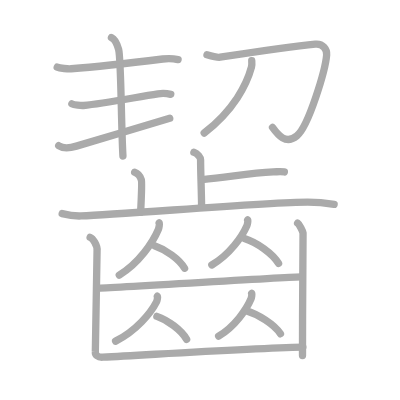
t = 0.00 s
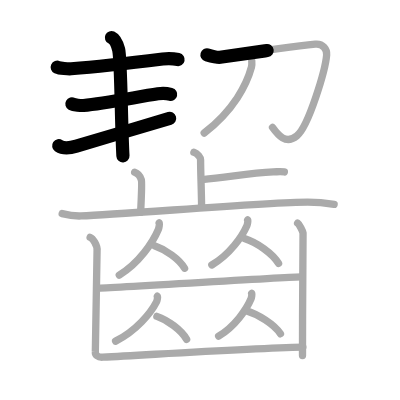
t = 4.25 s
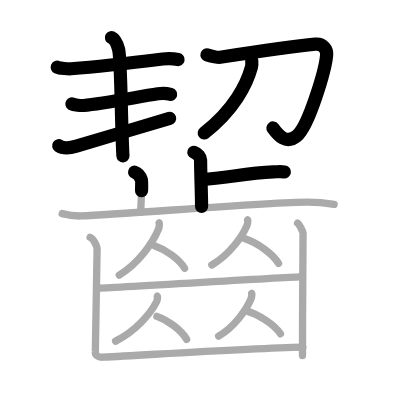
t = 8.50 s
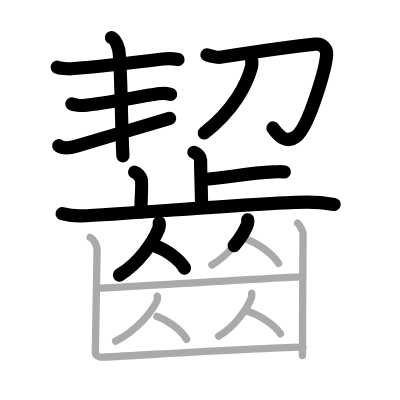
t = 12.50 s
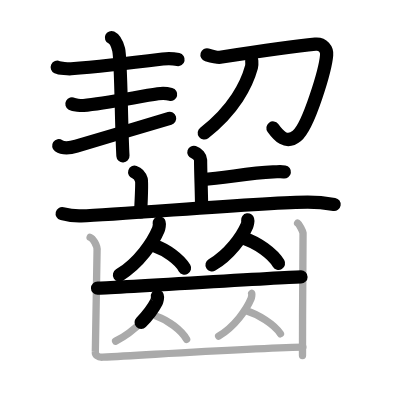
t = 15.50 s
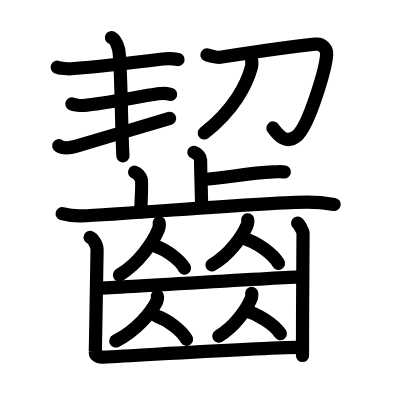
t = 21.00 s

The animated SVG that drew these frames (rendered in a browser with its animation timeline set to each time). Animation: 21 SMIL elements (animate=21); one cycle of 21.00 s.

<?xml version="1.0" standalone="no"?>
<!DOCTYPE svg PUBLIC "-//W3C//DTD SVG 1.1//EN"   "http://www.w3.org/Graphics/SVG/1.1/DTD/svg11.dtd">
<svg width="400px" height="400px"  version="1.1" xmlns="http://www.w3.org/2000/svg">
  <defs>
    <marker id="Triangle" viewBox="0 0 10 10" refX="0" refY="5" markerUnits="strokeWidth" markerWidth="3" style="stroke-opacity:0%;fill:#aaaaaa;" markerHeight="2" orient="auto">
      <path d="M 0 0 L 10 5 L 0 10 z" />
    </marker>
    
    <marker id="Arrow" viewBox="0 0 10 10" refX="5" refY="5" markerUnits="strokeWidth" markerWidth="1.8" style="stroke-opacity:0%;fill:#770000;" markerHeight="2" orient="auto">
      <path d="M 0 4 L 6 4 L 4 1 L 10 5 L 4 9 L 6 6 L 0 6 z" />
        <circle cx="5" cy="5" r="5" />
      </marker>
    
    <marker id="TriangleRed" viewBox="0 0 10 10" refX="0" refY="5" markerUnits="strokeWidth" markerWidth="3" style="stroke-opacity:0%;fill:#CC0000;" markerHeight="2" orient="auto">
      <path d="M 0 0 L 10 5 L 0 10 z" />
    </marker>
    
    <marker id="ArrowRed" viewBox="0 0 10 10" refX="5" refY="5" markerUnits="strokeWidth" markerWidth="1.8" style="stroke-opacity:0%;fill:#CC0000;" markerHeight="2" orient="auto">
      <path d="M 0 4 L 6 4 L 4 1 L 10 5 L 4 9 L 6 6 L 0 6 z" />
        <circle cx="5" cy="5" r="5" />
      </marker>
    
  </defs>
  
  <path style="fill:#ffffff; fill-opacity:100%; fill-rule:evenodd; stroke-width:0;" d="M 0 0 L 400px 0 L 400px 400px L 0 400px L 0 0" />

  <g transform="scale(3.6697247706422 3.6697247706422)">
<path style="fill:none; fill-opacity:0%; fill-rule:evenodd; stroke:#aaaaaa; stroke-opacity:100%; stroke-width: 1.5pt; stroke-linejoin:round; stroke-linecap:round;" d="M15.59 18.31c0.71 0.33 3.07 0.48 3.8 0.43C25.99 18.25 37 17 44.34 16.08c0.89-0.11 2.86-0.13 4.19 0.15"></path>
<path style="fill:none; fill-opacity:0%; fill-rule:evenodd; stroke:#aaaaaa; stroke-opacity:100%; stroke-width: 1.5pt; stroke-linejoin:round; stroke-linecap:round;" d="M19.59 28.31c0.59 0.33 2.56 0.48 3.17 0.43c5.49-0.49 14.24-2.24 20.28-3.17c0.74-0.11 2.38-0.13 3.49 0.15"></path>
<path style="fill:none; fill-opacity:0%; fill-rule:evenodd; stroke:#aaaaaa; stroke-opacity:100%; stroke-width: 1.5pt; stroke-linejoin:round; stroke-linecap:round;" d="M16 39.7c0.8 0.55 2.41 0.84 4.82 0.12c6.69-2 18.74-5.57 25.43-7.57"></path>
<path style="fill:none; fill-opacity:0%; fill-rule:evenodd; stroke:#aaaaaa; stroke-opacity:100%; stroke-width: 1.5pt; stroke-linejoin:round; stroke-linecap:round;" d="M30.37 10.25c1.09 0.5 1.69 2.26 1.96 3.25C33 16 33 33.5 33.5 42.5"></path>
<path style="fill:none; fill-opacity:0%; fill-rule:evenodd; stroke:#aaaaaa; stroke-opacity:100%; stroke-width: 1.5pt; stroke-linejoin:round; stroke-linecap:round;" d="M56.4 14.93c1.1 0.32 2.86 0.78 3.57 0.67c5.86-0.88 22.72-3.23 25.96-3.56c2.11-0.21 3.2 1.45 3.08 2.94c-0.31 3.91-4.85 19.39-8.12 22.05c-3.05 2.48-5.15-0.28-6.63-2.32"></path>
<path style="fill:none; fill-opacity:0%; fill-rule:evenodd; stroke:#aaaaaa; stroke-opacity:100%; stroke-width: 1.5pt; stroke-linejoin:round; stroke-linecap:round;" d="M68.6 16.56c0.03 0.43 0.1 1.11-0.07 1.72C67.25 23 63.75 30 55.64 36.25"></path>
<path style="fill:none; fill-opacity:0%; fill-rule:evenodd; stroke:#aaaaaa; stroke-opacity:100%; stroke-width: 1.5pt; stroke-linejoin:round; stroke-linecap:round;" d="M52.83 41.5c1.01 0.32 1.83 1.41 1.83 2.06c0 3.32 0.27 9.51 0.27 12.68"></path>
<path style="fill:none; fill-opacity:0%; fill-rule:evenodd; stroke:#aaaaaa; stroke-opacity:100%; stroke-width: 1.5pt; stroke-linejoin:round; stroke-linecap:round;" d="M55.15 48.93c6.63-0.47 12.33-1.77 19.3-2.08c1.62-0.07 2.03-0.16 3.04 0"></path>
<path style="fill:none; fill-opacity:0%; fill-rule:evenodd; stroke:#aaaaaa; stroke-opacity:100%; stroke-width: 1.5pt; stroke-linejoin:round; stroke-linecap:round;" d="M36.69 46.93c1.01 0.32 1.62 1.42 1.83 2.06c0.2 0.63 0 4.9-0.2 8.86"></path>
<path style="fill:none; fill-opacity:0%; fill-rule:evenodd; stroke:#aaaaaa; stroke-opacity:100%; stroke-width: 1.5pt; stroke-linejoin:round; stroke-linecap:round;" d="M16.94 58.21c0.81 0.21 2.99 0.71 5.16 0.63c11.7-0.42 50.67-3.77 61.76-3.77c2.18 0 5.95 0.42 7.19 0.63"></path>
<path style="fill:none; fill-opacity:0%; fill-rule:evenodd; stroke:#aaaaaa; stroke-opacity:100%; stroke-width: 1.5pt; stroke-linejoin:round; stroke-linecap:round;" d="M43.38 60.73c0.17 0.14-0.09 1.47-0.22 1.79C41.7 66 37.9 71.7 32.5 74.97"></path>
<path style="fill:none; fill-opacity:0%; fill-rule:evenodd; stroke:#aaaaaa; stroke-opacity:100%; stroke-width: 1.5pt; stroke-linejoin:round; stroke-linecap:round;" d="M42.25 67.04c2.91 0.98 6.64 3.59 8.05 6.06"></path>
<path style="fill:none; fill-opacity:0%; fill-rule:evenodd; stroke:#aaaaaa; stroke-opacity:100%; stroke-width: 1.5pt; stroke-linejoin:round; stroke-linecap:round;" d="M67.49 59.92c0.16 0.12-0.08 1.27-0.2 1.55c-1.31 3-4.72 7.92-9.57 10.74"></path>
<path style="fill:none; fill-opacity:0%; fill-rule:evenodd; stroke:#aaaaaa; stroke-opacity:100%; stroke-width: 1.5pt; stroke-linejoin:round; stroke-linecap:round;" d="M66.61 64.98c3.37 1.1 7.67 4.03 9.3 6.81"></path>
<path style="fill:none; fill-opacity:0%; fill-rule:evenodd; stroke:#aaaaaa; stroke-opacity:100%; stroke-width: 1.5pt; stroke-linejoin:round; stroke-linecap:round;" d="M26.58 78.53c3.29 0 52.39-3.06 55.45-3.06"></path>
<path style="fill:none; fill-opacity:0%; fill-rule:evenodd; stroke:#aaaaaa; stroke-opacity:100%; stroke-width: 1.5pt; stroke-linejoin:round; stroke-linecap:round;" d="M42.88 80.71c0.18 0.12-0.09 1.27-0.23 1.54c-1.53 2.99-5.5 7.88-11.15 10.7"></path>
<path style="fill:none; fill-opacity:0%; fill-rule:evenodd; stroke:#aaaaaa; stroke-opacity:100%; stroke-width: 1.5pt; stroke-linejoin:round; stroke-linecap:round;" d="M42.75 86.21c2.94 1.01 6.69 3.71 8.11 6.27"></path>
<path style="fill:none; fill-opacity:0%; fill-rule:evenodd; stroke:#aaaaaa; stroke-opacity:100%; stroke-width: 1.5pt; stroke-linejoin:round; stroke-linecap:round;" d="M68.59 79.95c0.14 0.12-0.07 1.21-0.18 1.47c-1.21 2.84-4.35 7.5-8.83 10.18"></path>
<path style="fill:none; fill-opacity:0%; fill-rule:evenodd; stroke:#aaaaaa; stroke-opacity:100%; stroke-width: 1.5pt; stroke-linejoin:round; stroke-linecap:round;" d="M66.91 84.6c3.44 1.03 7.84 3.76 9.51 6.35"></path>
<path style="fill:none; fill-opacity:0%; fill-rule:evenodd; stroke:#aaaaaa; stroke-opacity:100%; stroke-width: 1.5pt; stroke-linejoin:round; stroke-linecap:round;" d="M24.56 64.67c0.71 0.28 2.06 2.18 1.89 3.69c-0.06 0.57-0.4 26.6-0.47 27.47c-0.07 0.87 0.61 1.59 2.02 1.51c15.31-0.81 40.18-2.44 54.53-2.75"></path>
<path style="fill:none; fill-opacity:0%; fill-rule:evenodd; stroke:#aaaaaa; stroke-opacity:100%; stroke-width: 1.5pt; stroke-linejoin:round; stroke-linecap:round;" d="M81.1 60.82c0.45 0.28 1.39 2.12 1.48 2.69c0.09 0.57-0.19 20.16-0.15 33.37"></path>

<path style="fill:none; fill-opacity:0%; fill-rule:evenodd; stroke:#000000; stroke-opacity:100%; stroke-width: 2.7pt; stroke-linejoin:round; stroke-linecap:round;" d="M15.59 18.31c0.71 0.33 3.07 0.48 3.8 0.43C25.99 18.25 37 17 44.34 16.08c0.89-0.11 2.86-0.13 4.19 0.15" pathLength="100" stroke-dashoffset="100" stroke-dasharray="100 105"><animate id="dashAnim1" attributeName="stroke-dashoffset" from="100" to="0" dur="1s" calcMode="linear" fill="freeze"/></path>
<path style="fill:none; fill-opacity:0%; fill-rule:evenodd; stroke:#000000; stroke-opacity:100%; stroke-width: 2.7pt; stroke-linejoin:round; stroke-linecap:round;" d="M19.59 28.31c0.59 0.33 2.56 0.48 3.17 0.43c5.49-0.49 14.24-2.24 20.28-3.17c0.74-0.11 2.38-0.13 3.49 0.15" pathLength="100" stroke-dashoffset="100" stroke-dasharray="100 105"><animate id="dashAnim2" attributeName="stroke-dashoffset" from="100" to="0" dur="1s" calcMode="linear" begin="dashAnim1.end" fill="freeze"/></path>
<path style="fill:none; fill-opacity:0%; fill-rule:evenodd; stroke:#000000; stroke-opacity:100%; stroke-width: 2.7pt; stroke-linejoin:round; stroke-linecap:round;" d="M16 39.7c0.8 0.55 2.41 0.84 4.82 0.12c6.69-2 18.74-5.57 25.43-7.57" pathLength="100" stroke-dashoffset="100" stroke-dasharray="100 105"><animate id="dashAnim3" attributeName="stroke-dashoffset" from="100" to="0" dur="1s" calcMode="linear" begin="dashAnim2.end" fill="freeze"/></path>
<path style="fill:none; fill-opacity:0%; fill-rule:evenodd; stroke:#000000; stroke-opacity:100%; stroke-width: 2.7pt; stroke-linejoin:round; stroke-linecap:round;" d="M30.37 10.25c1.09 0.5 1.69 2.26 1.96 3.25C33 16 33 33.5 33.5 42.5" pathLength="100" stroke-dashoffset="100" stroke-dasharray="100 105"><animate id="dashAnim4" attributeName="stroke-dashoffset" from="100" to="0" dur="1s" calcMode="linear" begin="dashAnim3.end" fill="freeze"/></path>
<path style="fill:none; fill-opacity:0%; fill-rule:evenodd; stroke:#000000; stroke-opacity:100%; stroke-width: 2.7pt; stroke-linejoin:round; stroke-linecap:round;" d="M56.4 14.93c1.1 0.32 2.86 0.78 3.57 0.67c5.86-0.88 22.72-3.23 25.96-3.56c2.11-0.21 3.2 1.45 3.08 2.94c-0.31 3.91-4.85 19.39-8.12 22.05c-3.05 2.48-5.15-0.28-6.63-2.32" pathLength="100" stroke-dashoffset="100" stroke-dasharray="100 105"><animate id="dashAnim5" attributeName="stroke-dashoffset" from="100" to="0" dur="1s" calcMode="linear" begin="dashAnim4.end" fill="freeze"/></path>
<path style="fill:none; fill-opacity:0%; fill-rule:evenodd; stroke:#000000; stroke-opacity:100%; stroke-width: 2.7pt; stroke-linejoin:round; stroke-linecap:round;" d="M68.6 16.56c0.03 0.43 0.1 1.11-0.07 1.72C67.25 23 63.75 30 55.64 36.25" pathLength="100" stroke-dashoffset="100" stroke-dasharray="100 105"><animate id="dashAnim6" attributeName="stroke-dashoffset" from="100" to="0" dur="1s" calcMode="linear" begin="dashAnim5.end" fill="freeze"/></path>
<path style="fill:none; fill-opacity:0%; fill-rule:evenodd; stroke:#000000; stroke-opacity:100%; stroke-width: 2.7pt; stroke-linejoin:round; stroke-linecap:round;" d="M52.83 41.5c1.01 0.32 1.83 1.41 1.83 2.06c0 3.32 0.27 9.51 0.27 12.68" pathLength="100" stroke-dashoffset="100" stroke-dasharray="100 105"><animate id="dashAnim7" attributeName="stroke-dashoffset" from="100" to="0" dur="1s" calcMode="linear" begin="dashAnim6.end" fill="freeze"/></path>
<path style="fill:none; fill-opacity:0%; fill-rule:evenodd; stroke:#000000; stroke-opacity:100%; stroke-width: 2.7pt; stroke-linejoin:round; stroke-linecap:round;" d="M55.15 48.93c6.63-0.47 12.33-1.77 19.3-2.08c1.62-0.07 2.03-0.16 3.04 0" pathLength="100" stroke-dashoffset="100" stroke-dasharray="100 105"><animate id="dashAnim8" attributeName="stroke-dashoffset" from="100" to="0" dur="1s" calcMode="linear" begin="dashAnim7.end" fill="freeze"/></path>
<path style="fill:none; fill-opacity:0%; fill-rule:evenodd; stroke:#000000; stroke-opacity:100%; stroke-width: 2.7pt; stroke-linejoin:round; stroke-linecap:round;" d="M36.69 46.93c1.01 0.32 1.62 1.42 1.83 2.06c0.2 0.63 0 4.9-0.2 8.86" pathLength="100" stroke-dashoffset="100" stroke-dasharray="100 105"><animate id="dashAnim9" attributeName="stroke-dashoffset" from="100" to="0" dur="1s" calcMode="linear" begin="dashAnim8.end" fill="freeze"/></path>
<path style="fill:none; fill-opacity:0%; fill-rule:evenodd; stroke:#000000; stroke-opacity:100%; stroke-width: 2.7pt; stroke-linejoin:round; stroke-linecap:round;" d="M16.94 58.21c0.81 0.21 2.99 0.71 5.16 0.63c11.7-0.42 50.67-3.77 61.76-3.77c2.18 0 5.95 0.42 7.19 0.63" pathLength="100" stroke-dashoffset="100" stroke-dasharray="100 105"><animate id="dashAnim10" attributeName="stroke-dashoffset" from="100" to="0" dur="1s" calcMode="linear" begin="dashAnim9.end" fill="freeze"/></path>
<path style="fill:none; fill-opacity:0%; fill-rule:evenodd; stroke:#000000; stroke-opacity:100%; stroke-width: 2.7pt; stroke-linejoin:round; stroke-linecap:round;" d="M43.38 60.73c0.17 0.14-0.09 1.47-0.22 1.79C41.7 66 37.9 71.7 32.5 74.97" pathLength="100" stroke-dashoffset="100" stroke-dasharray="100 105"><animate id="dashAnim11" attributeName="stroke-dashoffset" from="100" to="0" dur="1s" calcMode="linear" begin="dashAnim10.end" fill="freeze"/></path>
<path style="fill:none; fill-opacity:0%; fill-rule:evenodd; stroke:#000000; stroke-opacity:100%; stroke-width: 2.7pt; stroke-linejoin:round; stroke-linecap:round;" d="M42.25 67.04c2.91 0.98 6.64 3.59 8.05 6.06" pathLength="100" stroke-dashoffset="100" stroke-dasharray="100 105"><animate id="dashAnim12" attributeName="stroke-dashoffset" from="100" to="0" dur="1s" calcMode="linear" begin="dashAnim11.end" fill="freeze"/></path>
<path style="fill:none; fill-opacity:0%; fill-rule:evenodd; stroke:#000000; stroke-opacity:100%; stroke-width: 2.7pt; stroke-linejoin:round; stroke-linecap:round;" d="M67.49 59.92c0.16 0.12-0.08 1.27-0.2 1.55c-1.31 3-4.72 7.92-9.57 10.74" pathLength="100" stroke-dashoffset="100" stroke-dasharray="100 105"><animate id="dashAnim13" attributeName="stroke-dashoffset" from="100" to="0" dur="1s" calcMode="linear" begin="dashAnim12.end" fill="freeze"/></path>
<path style="fill:none; fill-opacity:0%; fill-rule:evenodd; stroke:#000000; stroke-opacity:100%; stroke-width: 2.7pt; stroke-linejoin:round; stroke-linecap:round;" d="M66.61 64.98c3.37 1.1 7.67 4.03 9.3 6.81" pathLength="100" stroke-dashoffset="100" stroke-dasharray="100 105"><animate id="dashAnim14" attributeName="stroke-dashoffset" from="100" to="0" dur="1s" calcMode="linear" begin="dashAnim13.end" fill="freeze"/></path>
<path style="fill:none; fill-opacity:0%; fill-rule:evenodd; stroke:#000000; stroke-opacity:100%; stroke-width: 2.7pt; stroke-linejoin:round; stroke-linecap:round;" d="M26.58 78.53c3.29 0 52.39-3.06 55.45-3.06" pathLength="100" stroke-dashoffset="100" stroke-dasharray="100 105"><animate id="dashAnim15" attributeName="stroke-dashoffset" from="100" to="0" dur="1s" calcMode="linear" begin="dashAnim14.end" fill="freeze"/></path>
<path style="fill:none; fill-opacity:0%; fill-rule:evenodd; stroke:#000000; stroke-opacity:100%; stroke-width: 2.7pt; stroke-linejoin:round; stroke-linecap:round;" d="M42.88 80.71c0.18 0.12-0.09 1.27-0.23 1.54c-1.53 2.99-5.5 7.88-11.15 10.7" pathLength="100" stroke-dashoffset="100" stroke-dasharray="100 105"><animate id="dashAnim16" attributeName="stroke-dashoffset" from="100" to="0" dur="1s" calcMode="linear" begin="dashAnim15.end" fill="freeze"/></path>
<path style="fill:none; fill-opacity:0%; fill-rule:evenodd; stroke:#000000; stroke-opacity:100%; stroke-width: 2.7pt; stroke-linejoin:round; stroke-linecap:round;" d="M42.75 86.21c2.94 1.01 6.69 3.71 8.11 6.27" pathLength="100" stroke-dashoffset="100" stroke-dasharray="100 105"><animate id="dashAnim17" attributeName="stroke-dashoffset" from="100" to="0" dur="1s" calcMode="linear" begin="dashAnim16.end" fill="freeze"/></path>
<path style="fill:none; fill-opacity:0%; fill-rule:evenodd; stroke:#000000; stroke-opacity:100%; stroke-width: 2.7pt; stroke-linejoin:round; stroke-linecap:round;" d="M68.59 79.95c0.14 0.12-0.07 1.21-0.18 1.47c-1.21 2.84-4.35 7.5-8.83 10.18" pathLength="100" stroke-dashoffset="100" stroke-dasharray="100 105"><animate id="dashAnim18" attributeName="stroke-dashoffset" from="100" to="0" dur="1s" calcMode="linear" begin="dashAnim17.end" fill="freeze"/></path>
<path style="fill:none; fill-opacity:0%; fill-rule:evenodd; stroke:#000000; stroke-opacity:100%; stroke-width: 2.7pt; stroke-linejoin:round; stroke-linecap:round;" d="M66.91 84.6c3.44 1.03 7.84 3.76 9.51 6.35" pathLength="100" stroke-dashoffset="100" stroke-dasharray="100 105"><animate id="dashAnim19" attributeName="stroke-dashoffset" from="100" to="0" dur="1s" calcMode="linear" begin="dashAnim18.end" fill="freeze"/></path>
<path style="fill:none; fill-opacity:0%; fill-rule:evenodd; stroke:#000000; stroke-opacity:100%; stroke-width: 2.7pt; stroke-linejoin:round; stroke-linecap:round;" d="M24.56 64.67c0.71 0.28 2.06 2.18 1.89 3.69c-0.06 0.57-0.4 26.6-0.47 27.47c-0.07 0.87 0.61 1.59 2.02 1.51c15.31-0.81 40.18-2.44 54.53-2.75" pathLength="100" stroke-dashoffset="100" stroke-dasharray="100 105"><animate id="dashAnim20" attributeName="stroke-dashoffset" from="100" to="0" dur="1s" calcMode="linear" begin="dashAnim19.end" fill="freeze"/></path>
<path style="fill:none; fill-opacity:0%; fill-rule:evenodd; stroke:#000000; stroke-opacity:100%; stroke-width: 2.7pt; stroke-linejoin:round; stroke-linecap:round;" d="M81.1 60.82c0.45 0.28 1.39 2.12 1.48 2.69c0.09 0.57-0.19 20.16-0.15 33.37" pathLength="100" stroke-dashoffset="100" stroke-dasharray="100 105"><animate id="dashAnim21" attributeName="stroke-dashoffset" from="100" to="0" dur="1s" calcMode="linear" begin="dashAnim20.end" fill="freeze"/></path>

</g>

</svg>  
          
